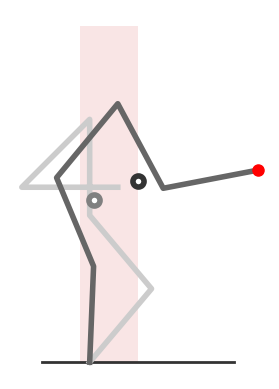

This chart was generated by the following Python code:
'''
    batch iLQR applied on a planar manipulator for a tracking problem involving the center of mass (CoM) and the end-effector

    Copyright (c) 2021 Idiap Research Institute, http://www.idiap.ch/
[redacted]
[redacted]

    This file is part of RCFS.

    RCFS is free software: you can redistribute it and/or modify
    it under the terms of the GNU General Public License version 3 as
    published by the Free Software Foundation.

    RCFS is distributed in the hope that it will be useful,
    but WITHOUT ANY WARRANTY; without even the implied warranty of
    MERCHANTABILITY or FITNESS FOR A PARTICULAR PURPOSE. See the
    GNU General Public License for more details.

    You should have received a copy of the GNU General Public License
    along with RCFS. If not, see <http://www.gnu.org/licenses/>.
'''

import numpy as np
import numpy.matlib
import matplotlib.pyplot as plt
import matplotlib.patches as patches

# Helper functions
# ===============================
# Forward kinematics (in robot coordinate system)
def fkin(x):
    global param
    x = x.T
    A = np.tril(np.ones([param.nbVarX, param.nbVarX]))
    f = np.vstack((param.l @ np.cos(A @ x),
                   param.l @ np.sin(A @ x)))
    return f

# Forward Kinematics for all joints
def fkin0(x):
    T = np.tril(np.ones([param.nbVarX, param.nbVarX]))
    T2 = np.tril(np.matlib.repmat(param.l, len(x), 1))
    f = np.vstack((
        T2 @ np.cos(T @ x),
        T2 @ np.sin(T @ x)
    )).T
    f = np.vstack((
        np.zeros(2),
        f
    ))
    return f

# Jacobian with analytical computation (for single time step)
def jkin(x):
    global param
    T = np.tril(np.ones((len(x), len(x))))
    J = np.vstack((
        -np.sin(T @ x).T @ np.diag(param.l) @ T,
        np.cos(T @ x).T @ np.diag(param.l) @ T
    ))
    return J

# Cost and gradient for end-effector
def f_reach(x):
    global param

    f = fkin(x).T - param.Mu
    J = np.zeros((len(x) * param.nbVarF, len(x) * param.nbVarX))

    for t in range(x.shape[0]):
        Jtmp = jkin(x[t])
        J[t * param.nbVarF:(t + 1) * param.nbVarF, t * param.nbVarX:(t + 1) * param.nbVarX] = Jtmp
    return f.T, J

# Forward kinematics for center of mass (in robot coordinate system, with mass located at the joints)
def fkin_CoM(x):
    global param
    x = x.T
    A = np.tril(np.ones([param.nbVarX, param.nbVarX]))
    f = np.vstack((param.l @ A @ np.cos(A @ x),
                   param.l @ A @ np.sin(A @ x))) / param.nbVarX
    return f

# Cost and gradient for center of mass
def f_reach_CoM(x):
    global param
    f = fkin_CoM(x).T - param.MuCoM
    J = np.zeros((len(x) * param.nbVarF, len(x) * param.nbVarX))
    A = np.tril(np.ones([param.nbVarX, param.nbVarX]))
    for t in range(x.shape[0]):
        Jtmp = np.vstack((-np.sin(A @ x[t] ).T @ A @ np.diag(param.l @ A) ,
                    np.cos(A @ x[t] ).T @ A @ np.diag(param.l @ A)))/param.nbVarX
        if param.useBoundingBox:
            for i in range(1):
                if abs(f[t, i]) < param.szCoM:
                    f[t, i] = 0
                    Jtmp[i] = 0
                else:
                    f[t, i] -= np.sign(f[t, i]) * param.szCoM
        J[t * param.nbVarF:(t + 1) * param.nbVarF, t * param.nbVarX:(t + 1) * param.nbVarX] = Jtmp
    f = f.flatten().T
    return f, J


# Parameters
class Param:
    def __init__(self):
        self.dt = 1e-1 # Time step length
        self.nbData = 10 # Number of datapoints
        self.nbIter = 50 # Maximum number of iterations for iLQR
        self.nbPoints = 1 # Number of viapoints
        self.nbVarX = 5 # State space dimension (x1,x2,x3)
        self.nbVarU = 5 # Control space dimension (dx1,dx2,dx3)
        self.nbVarF = 2 # Objective function dimension (f1,f2,f3, with f3 as orientation)
        self.l = [2, 2, 2, 2, 2] # Robot links lengths
        self.szCoM = .6
        self.useBoundingBox = True
        self.r = 1e-5 # Control weight term
        self.Mu = np.asarray([3.5, 4]) # Target
        self.MuCoM = np.asarray([.4, 0])


# Main program
# ===============================
param = Param()

# Task parameters
# ===============================
# Regularization matrix
R = np.identity((param.nbData - 1) * param.nbVarU) * param.r

# Precision matrix
Q = np.identity(param.nbVarF * param.nbPoints)

# Precision matrix for CoM (by considering only horizonal CoM location)
Qc = np.kron(np.identity(param.nbData), np.diag([1E0, 0]))

# System parameters
# ===============================
# Time occurence of viapoints
tl = np.linspace(0, param.nbData, param.nbPoints + 1)
tl = np.rint(tl[1:]).astype(np.int64) - 1
idx = np.array([ i + np.arange(0,param.nbVarX,1) for i in (tl* param.nbVarX)])

u = np.zeros(param.nbVarU * (param.nbData - 1))  # Initial control command
a = .7
x0 = np.array([np.pi / 2 - a, 2 * a, - a, np.pi - np.pi / 4, 3 * np.pi / 4])  # Initial state (in joint space)

# Transfer matrices (for linear system as single integrator)
Su0 = np.vstack([np.zeros((param.nbVarX, param.nbVarX * (param.nbData - 1))),
                 np.tril(np.kron(np.ones((param.nbData - 1, param.nbData - 1)),
                                 np.eye(param.nbVarX) * param.dt))])
Sx0 = np.kron(np.ones(param.nbData), np.identity(param.nbVarX)).T
Su = Su0[idx.flatten()]  # We remove the lines that are out of interest

# Solving iLQR
# ===============================
for i in range(param.nbIter):
    x = Su0 @ u + Sx0 @ x0
    x = x.reshape((param.nbData, param.nbVarX))

    f, J = f_reach(x[tl])
    fc, Jc = f_reach_CoM (x)
    du = np.linalg.inv(Su.T @ J.T @ Q @ J @ Su + Su0.T @ Jc.T @ Qc @ Jc @ Su0 + R) @ (-Su.T @ J.T @ Q @ f.flatten() - Su0.T @ Jc.T @ Qc @ fc.flatten() - u * param.r)

    # Perform line search
    alpha = 1
    cost0 = f.flatten() @ Q @ f.flatten() + fc.flatten() @ Qc @ fc.flatten() + np.linalg.norm(u) * param.r

    while True:
        utmp = u + du * alpha
        xtmp = Su0 @ utmp + Sx0 @ x0
        xtmp = xtmp.reshape((param.nbData, param.nbVarX))
        ftmp, _ = f_reach(xtmp[tl])
        fctmp, _ = f_reach_CoM(xtmp)
        cost = ftmp.flatten() @ Q @ ftmp.flatten() + fctmp. T @ Qc @ fctmp + np.linalg.norm(utmp) * param.r

        if cost < cost0 or alpha < 1e-3:
            u = utmp
            print("Iteration {}, cost: {}, alpha: {}".format(i, cost, alpha))
            break

        alpha /= 2

# Ploting
# ===============================
plt.figure()
plt.axis("off")
plt.gca().set_aspect('equal', adjustable='box')

# plot ground
plt.plot([-1, 3], [0, 0], linestyle='-', c=[.2, .2, .2], linewidth=2)

# Get points of interest
f00 = fkin0(x[0])
fT0 = fkin0(x[-1])
fc = fkin_CoM(x)

plt.plot(f00[:, 0], f00[:, 1], c=[.8, .8, .8], linewidth=4, linestyle='-')
plt.plot(fT0[:, 0], fT0[:, 1], c=[.4, .4, .4], linewidth=4, linestyle='-')

#plot CoM
plt.plot(fc[0, 0], fc[1, 0], c=[.5, .5, .5], marker="o", markeredgewidth=4, markersize=8, markerfacecolor='white')
plt.plot(fc[0, -1], fc[1, -1], c=[.2, .2, .2], marker="o", markeredgewidth=4, markersize=8, markerfacecolor='white')

#plot end-effector target
plt.plot(param.Mu[0], param.Mu[1], marker="o", markersize=8, c="r")

# Plot bounding box or via-points
ax = plt.gca()
for i in range(param.nbPoints):
    if param.useBoundingBox:
        rect_origin = param.MuCoM + np.array([0, 3.5]) - np.array([param.szCoM, 3.5])
        rect = patches.Rectangle(rect_origin, param.szCoM * 2, 3.5 * 2,
                                 facecolor=[.8, 0, 0], alpha=0.1, edgecolor=None)
        ax.add_patch(rect)
plt.show()
